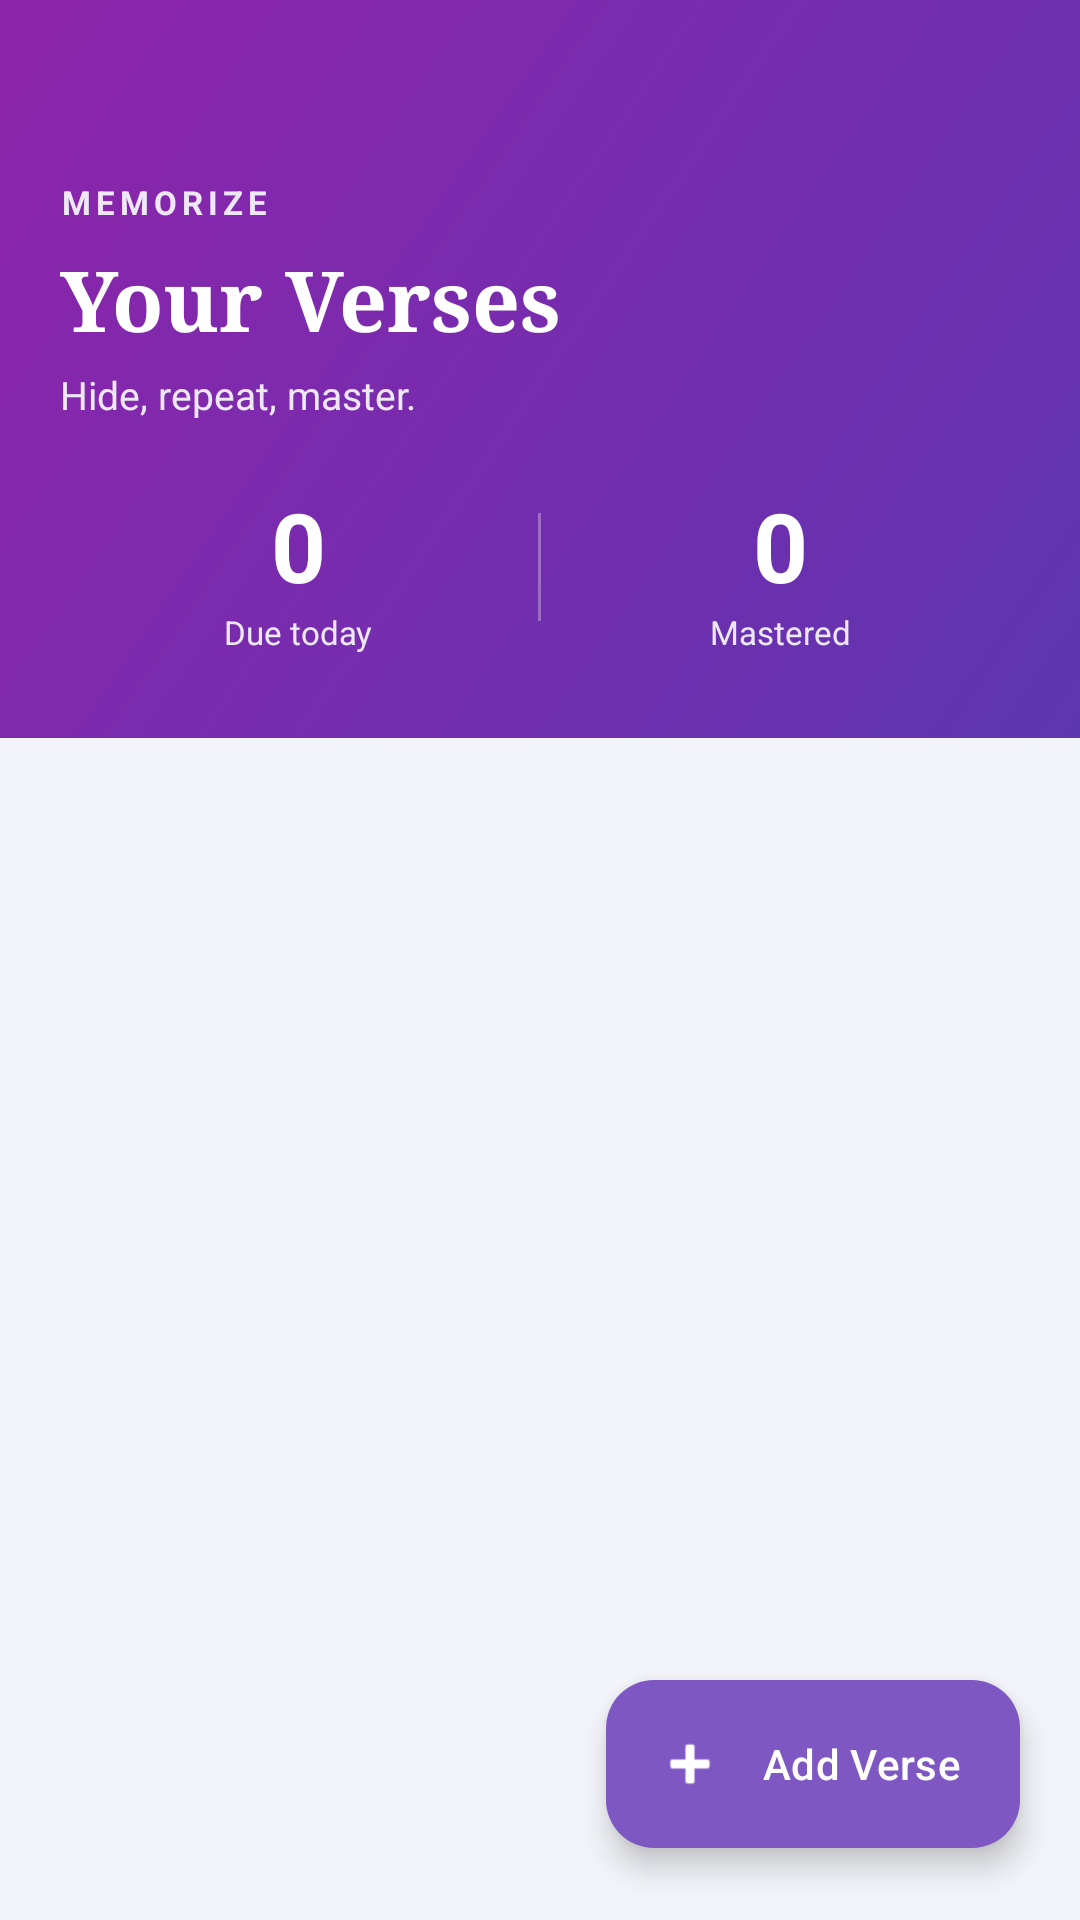

Android layout source for this screen:
<!-- AndroidManifest.xml: application theme Theme.SpiritualTracker -->
<!-- res/layout/activity_memorize.xml -->
<?xml version="1.0" encoding="utf-8"?>
<androidx.coordinatorlayout.widget.CoordinatorLayout
    xmlns:android="http://schemas.android.com/apk/res/android"
    xmlns:app="http://schemas.android.com/apk/res-auto"
    android:layout_width="match_parent"
    android:layout_height="match_parent"
    android:background="#F3F4F9">

    <com.google.android.material.appbar.AppBarLayout
        android:layout_width="match_parent"
        android:layout_height="wrap_content"
        android:background="#F3F4F9"
        app:elevation="0dp">

    <LinearLayout
        android:layout_width="match_parent"
        android:layout_height="wrap_content"
        android:orientation="vertical"
        app:layout_scrollFlags="scroll">

        
        <LinearLayout
            android:id="@+id/headerLayout"
            android:layout_width="match_parent"
            android:layout_height="wrap_content"
            android:background="@drawable/bg_header_gradient"
            android:orientation="vertical"
            android:paddingTop="8dp"
            android:paddingBottom="28dp"
            android:paddingStart="20dp"
            android:paddingEnd="20dp">

            
            <LinearLayout
                android:layout_width="match_parent"
                android:layout_height="wrap_content"
                android:orientation="horizontal"
                android:gravity="center_vertical"
                android:layout_marginBottom="8dp">

                <ImageView
                    android:id="@+id/btnMemorizeBack"
                    android:layout_width="44dp"
                    android:layout_height="44dp"
                    android:layout_marginStart="-10dp"
                    android:background="?attr/selectableItemBackgroundBorderless"
                    android:contentDescription="Back"
                    android:padding="10dp"
                    android:src="@drawable/ic_back" />

                <View
                    android:layout_width="0dp"
                    android:layout_height="1dp"
                    android:layout_weight="1" />

                <FrameLayout
                    android:id="@+id/btnTogglePartner"
                    android:layout_width="wrap_content"
                    android:layout_height="36dp"
                    android:background="@drawable/bg_partner_toggle"
                    android:foreground="?attr/selectableItemBackground"
                    android:paddingHorizontal="16dp"
                    android:visibility="gone">

                    <TextView
                        android:id="@+id/tvTogglePartnerLabel"
                        android:layout_width="wrap_content"
                        android:layout_height="wrap_content"
                        android:layout_gravity="center"
                        android:text="Partner's verses"
                        android:textColor="#7E57C2"
                        android:textSize="13sp"
                        android:textStyle="bold"/>
                </FrameLayout>
            </LinearLayout>

            <TextView
                android:layout_width="wrap_content"
                android:layout_height="wrap_content"
                android:text="@string/title_memorize"
                android:textSize="11sp"
                android:textStyle="bold"
                android:textColor="#EDE7F6"
                android:letterSpacing="0.15"
                android:layout_marginBottom="6dp"/>

            <TextView
                android:id="@+id/tvHeaderTitle"
                android:layout_width="wrap_content"
                android:layout_height="wrap_content"
                android:text="@string/your_verses"
                android:textColor="#FFFFFF"
                android:textSize="28sp"
                android:fontFamily="serif"
                android:textStyle="bold"
                android:layout_marginBottom="4dp"/>

            <TextView
                android:layout_width="wrap_content"
                android:layout_height="wrap_content"
                android:text="@string/memorize_subtitle"
                android:textColor="#EDE7F6"
                android:textSize="13sp"
                android:layout_marginBottom="20dp"/>

            
            <LinearLayout
                android:layout_width="match_parent"
                android:layout_height="wrap_content"
                android:orientation="horizontal"
                android:gravity="center">

                <LinearLayout
                    android:layout_width="0dp"
                    android:layout_height="wrap_content"
                    android:layout_weight="1"
                    android:gravity="center"
                    android:orientation="vertical">
                    <TextView
                        android:id="@+id/tvDueCount"
                        android:layout_width="wrap_content"
                        android:layout_height="wrap_content"
                        android:text="0"
                        android:textColor="#FFFFFF"
                        android:textSize="32sp"
                        android:textStyle="bold"/>
                    <TextView
                        android:layout_width="wrap_content"
                        android:layout_height="wrap_content"
                        android:text="@string/due_today"
                        android:textColor="#EDE7F6"
                        android:textSize="11sp"/>
                </LinearLayout>

                <View
                    android:layout_width="1dp"
                    android:layout_height="36dp"
                    android:background="#4DFFFFFF"/>

                <LinearLayout
                    android:layout_width="0dp"
                    android:layout_height="wrap_content"
                    android:layout_weight="1"
                    android:gravity="center"
                    android:orientation="vertical">
                    <TextView
                        android:id="@+id/tvMasteredCount"
                        android:layout_width="wrap_content"
                        android:layout_height="wrap_content"
                        android:text="0"
                        android:textColor="#FFFFFF"
                        android:textSize="32sp"
                        android:textStyle="bold"/>
                    <TextView
                        android:layout_width="wrap_content"
                        android:layout_height="wrap_content"
                        android:text="@string/mastered"
                        android:textColor="#EDE7F6"
                        android:textSize="11sp"/>
                </LinearLayout>
            </LinearLayout>
        </LinearLayout>

        
        <com.google.android.material.card.MaterialCardView
            android:id="@+id/layoutPartnerPanel"
            android:layout_width="match_parent"
            android:layout_height="wrap_content"
            android:layout_marginStart="16dp"
            android:layout_marginEnd="16dp"
            android:layout_marginTop="16dp"
            android:visibility="gone"
            app:cardCornerRadius="16dp"
            app:cardElevation="2dp"
            app:cardBackgroundColor="#FFFFFF"
            app:strokeColor="#EDE7F6"
            app:strokeWidth="1dp">

            <LinearLayout
                android:layout_width="match_parent"
                android:layout_height="wrap_content"
                android:orientation="horizontal"
                android:gravity="center_vertical"
                android:padding="14dp">

                <TextView
                    android:layout_width="0dp"
                    android:layout_height="wrap_content"
                    android:layout_weight="1"
                    android:text="@string/partner_progress"
                    android:textColor="#5E35B1"
                    android:textSize="13sp"
                    android:textStyle="bold"/>

                <TextView
                    android:id="@+id/tvPartnerMastered"
                    android:layout_width="wrap_content"
                    android:layout_height="wrap_content"
                    android:text="@string/partner_mastered_suffix"
                    android:textColor="#6A4FB0"
                    android:textSize="13sp"/>
            </LinearLayout>
        </com.google.android.material.card.MaterialCardView>
    </LinearLayout>
    </com.google.android.material.appbar.AppBarLayout>

    <FrameLayout
        android:layout_width="match_parent"
        android:layout_height="match_parent"
        app:layout_behavior="@string/appbar_scrolling_view_behavior">

        
        <LinearLayout
            android:id="@+id/layoutMemorizeEmpty"
            android:layout_width="match_parent"
            android:layout_height="match_parent"
            android:gravity="center"
            android:orientation="vertical"
            android:padding="32dp"
            android:visibility="gone">

            <ImageView
                android:layout_width="56dp"
                android:layout_height="56dp"
                android:src="@drawable/memorize"
                android:alpha="0.25"
                android:layout_marginBottom="16dp"/>

            <TextView
                android:layout_width="wrap_content"
                android:layout_height="wrap_content"
                android:text="@string/no_verses_yet"
                android:textColor="#1A1A2E"
                android:textSize="18sp"
                android:textStyle="bold"
                android:layout_marginBottom="8dp"/>

            <TextView
                android:layout_width="wrap_content"
                android:layout_height="wrap_content"
                android:text="@string/add_first_verse_hint"
                android:textColor="#5F5F64"
                android:textSize="14sp"
                android:gravity="center"
                android:lineSpacingMultiplier="1.4"/>
        </LinearLayout>

        
        <androidx.recyclerview.widget.RecyclerView
            android:id="@+id/rvVerses"
            android:layout_width="match_parent"
            android:layout_height="match_parent"
            android:clipToPadding="false"
            android:paddingTop="12dp"
            android:paddingStart="12dp"
            android:paddingEnd="12dp"
            android:paddingBottom="100dp"
            android:visibility="gone"/>

    </FrameLayout>

    
    <View
        android:id="@+id/memorizeStatusScrim"
        android:layout_width="match_parent"
        android:layout_height="0dp"
        android:layout_gravity="top"
        android:background="@drawable/bg_header_gradient" />

    
    <com.google.android.material.floatingactionbutton.ExtendedFloatingActionButton
        android:id="@+id/fabAddVerse"
        android:layout_width="wrap_content"
        android:layout_height="wrap_content"
        android:layout_gravity="bottom|end"
        android:layout_marginEnd="20dp"
        android:layout_marginBottom="24dp"
        android:text="@string/btn_add_verse"
        android:textColor="#FFFFFF"
        app:icon="@android:drawable/ic_input_add"
        app:iconTint="#FFFFFF"
        app:backgroundTint="#7E57C2"
        app:cornerRadius="28dp"
        app:elevation="6dp"/>

</androidx.coordinatorlayout.widget.CoordinatorLayout>
<!-- resources referenced by this layout -->
<resources>
  <!-- drawable bg_header_gradient (drawable) -->
  <?xml version="1.0" encoding="utf-8"?>
  <shape xmlns:android="http://schemas.android.com/apk/res/android" android:shape="rectangle">
      <gradient
          android:startColor="#5E35B1"
          android:endColor="#8E24AA"
          android:angle="135"/>
  
  
  </shape>
  <!-- drawable bg_partner_toggle (drawable) -->
  <?xml version="1.0" encoding="utf-8"?>
  <shape xmlns:android="http://schemas.android.com/apk/res/android"
      android:shape="rectangle">
      <solid android:color="@color/st_surface" />
      <corners android:radius="18dp" />
  </shape>
  <!-- drawable memorize: png bitmap (drawable, 17617 bytes) -->
  <string name="add_first_verse_hint">Tap + to add the first verse you want to memorize.</string>
  <string name="btn_add_verse">Add Verse</string>
  <string name="due_today">Due today</string>
  <string name="mastered">Mastered</string>
  <string name="memorize_subtitle">Hide, repeat, master.</string>
  <string name="no_verses_yet">No verses yet</string>
  <string name="partner_mastered_suffix">— mastered</string>
  <string name="partner_progress">Partner\'s progress</string>
  <string name="title_memorize">MEMORIZE</string>
  <string name="your_verses">Your Verses</string>
  <style name="Theme.SpiritualTracker" parent="Base.Theme.SpiritualTracker" />
  <color name="st_surface">#FFFFFF</color>
  <style name="Base.Theme.SpiritualTracker" parent="Theme.Material3.Light.NoActionBar">
          <item name="colorPrimary">#7E57C2</item>
          <item name="colorOnPrimary">#FFFFFF</item>
          <item name="colorSecondaryContainer">#D1C4E9</item>
          <item name="colorOnSecondaryContainer">#7E57C2</item>
          <item name="android:windowBackground">#F3F4F9</item>
          
          <item name="android:navigationBarColor">#F5F5F5</item>
          <item name="android:windowLightNavigationBar" tools:targetApi="27">true</item>
      </style>
</resources>
